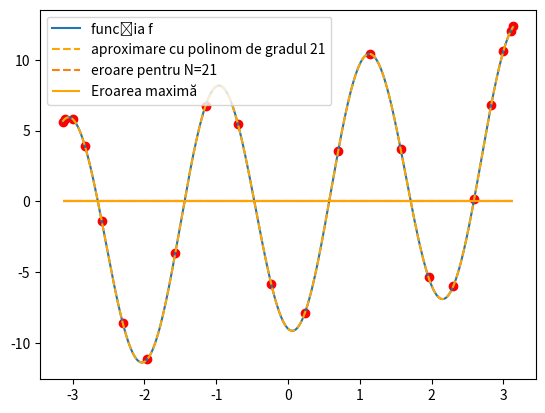

Here is the Python script that generated this plot:
import numpy as np
import matplotlib.pyplot as plt


def chebyshev(k):
    x = np.cos(np.pi * ((N - k) / N))
    return (left + right) / 2 + ((right - left) / 2) * x


def ordinary_pol():
    A = np.vander(x, N=N + 1, increasing=True)
    coeff = np.linalg.solve(A, y)

    def get_value(x):
        pol = 0
        for i in range(N + 1):
            pol += coeff[i] * (x ** i)
        return pol

    return get_value


f = lambda x: -2 * np.sin(3 * x) - 9 * np.cos(3 * x) + 1.07 * x
left = -np.pi
right = np.pi
N = 21
x = np.array([chebyshev(k) for k in range(N + 1)])
y = f(x)

x_grafic = np.linspace(left, right, 500)
y_grafic = f(x_grafic)

# Plotam functia + aproximarile facute
plt.plot(x_grafic, y_grafic, linestyle='-', label='funcția f')
plt.scatter(x, y, c='red')
pol = ordinary_pol()
y_approx = np.array([pol(x) for x in x_grafic])
plt.plot(x_grafic, y_approx, c='orange', linestyle='--', label=f'aproximare cu polinom de gradul {N}')
plt.legend()
plt.show()

# Plotam eroarea de trunchiere
errors = np.abs(y_approx - y_grafic)
max_error = np.max(errors)
print('Eroarea de trunchiere maxima este: ', max_error)

plt.plot(x_grafic, errors, linestyle='--', label=f'eroare pentru N={N}')
plt.hlines(1e-5, xmin=left, xmax=right, color='red')
plt.hlines(max_error, label='Eroarea maximă', xmin=left, xmax=right, color='orange')
plt.legend()
plt.show()